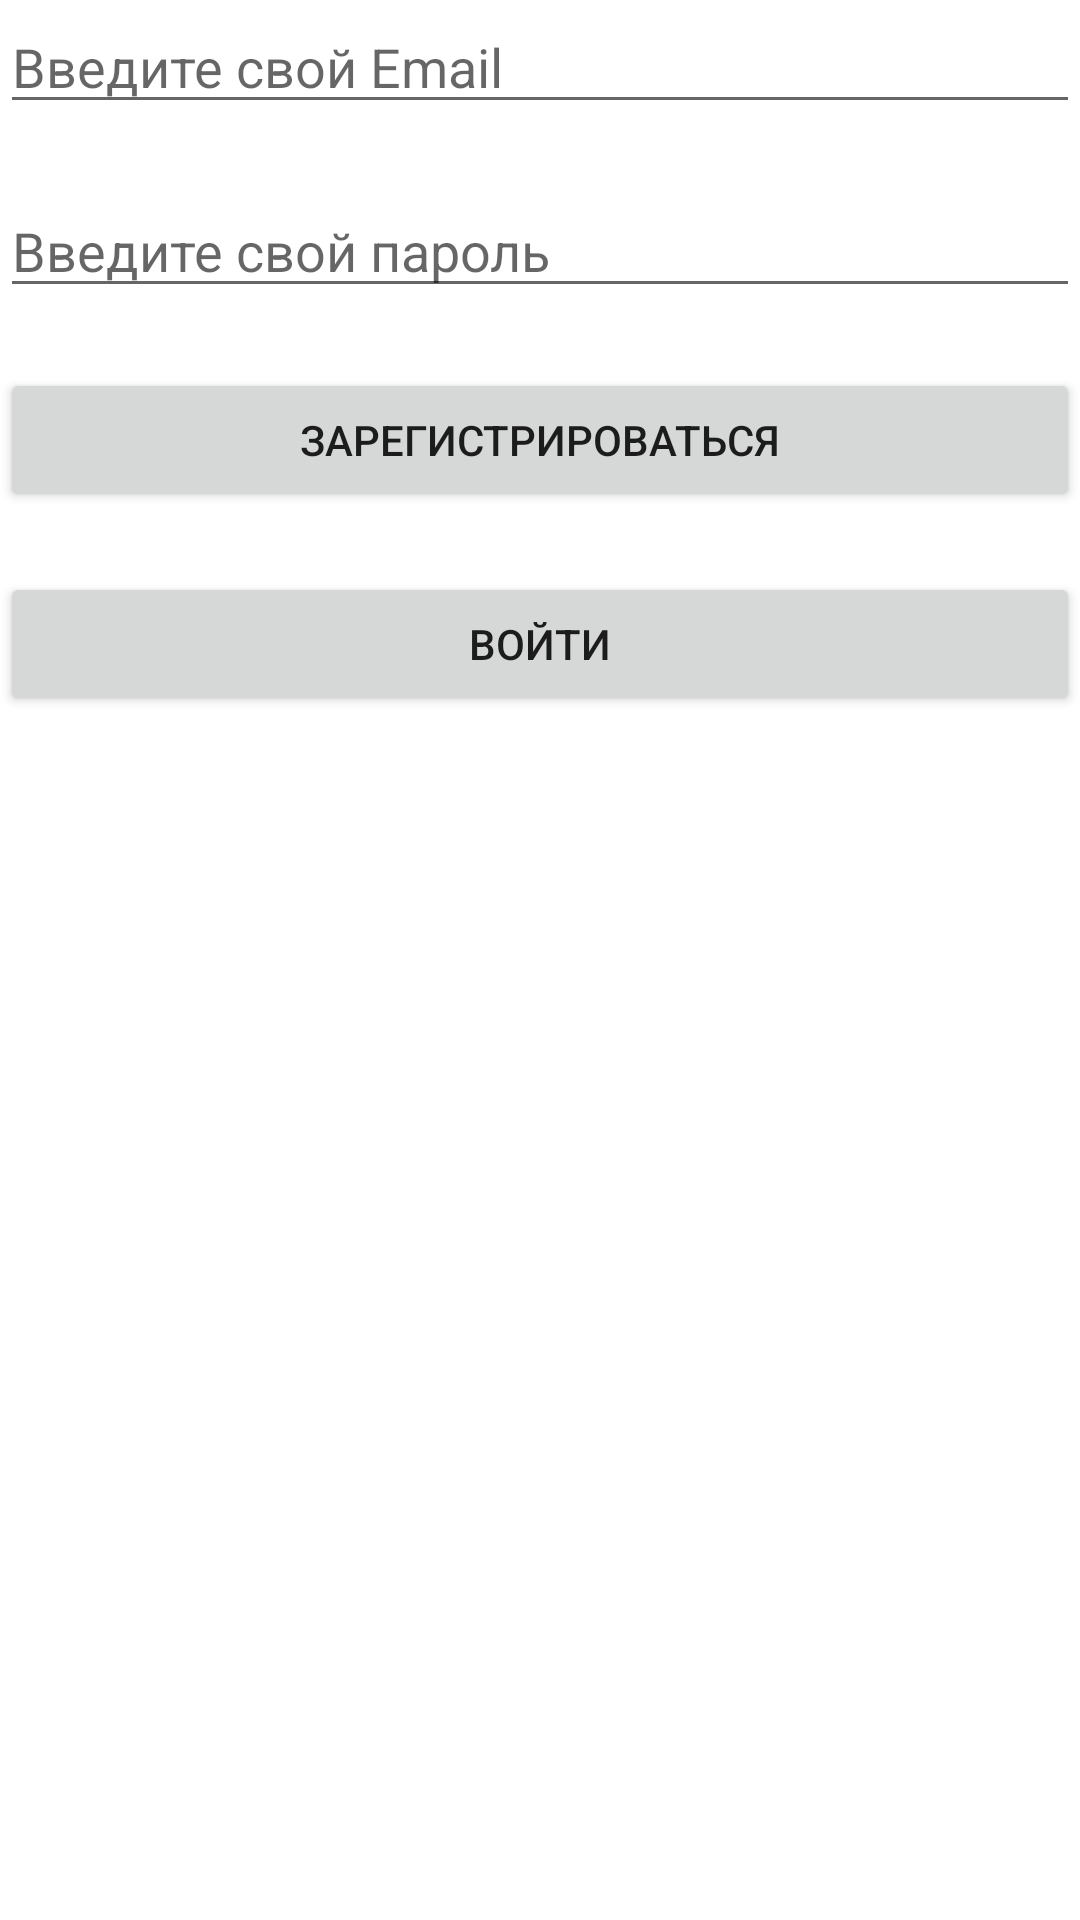

Reconstruct the res/layout file that produces this screen, plus the resources it refers to.
<!-- AndroidManifest.xml: application theme AppTheme -->
<!-- res/layout/activity_authentication.xml -->
<?xml version="1.0" encoding="utf-8"?>
<LinearLayout xmlns:android="http://schemas.android.com/apk/res/android"
    xmlns:tools="http://schemas.android.com/tools"
    android:layout_width="match_parent"
    android:layout_height="match_parent"
    android:orientation="vertical"
    android:layout_margin="20dp"
    tools:context=".view.AuthenticationActivity">

    <EditText
        android:id="@+id/authenticationEmailEditText"
        android:layout_width="match_parent"
        android:layout_height="wrap_content"
        android:layout_marginBottom="20dp"
        android:inputType="textEmailAddress"
        android:hint="@string/authentication_email" />

    <EditText
        android:id="@+id/authenticationPasswordEditText"
        android:layout_width="match_parent"
        android:layout_height="wrap_content"
        android:layout_marginBottom="20dp"
        android:inputType="textPassword"
        android:hint="@string/authentication_password"/>

    <Button
        android:id="@+id/authenticationRegisterButton"
        android:layout_width="match_parent"
        android:layout_height="wrap_content"
        android:layout_marginBottom="20dp"
        android:text="Зарегистрироваться"/>


    <Button
        android:id="@+id/authenticationStartButton"
        android:layout_width="match_parent"
        android:layout_height="wrap_content"
        android:text="Войти"/>



</LinearLayout>
<!-- resources referenced by this layout -->
<resources>
  <string name="authentication_email">Введите свой Email</string>
  <string name="authentication_password">Введите свой пароль</string>
  <style name="AppTheme" parent="Theme.MaterialComponents.DayNight">
          
          <item name="colorPrimary">@color/colorPrimary</item>
          <item name="colorPrimaryDark">@color/colorPrimaryDark</item>
          <item name="colorAccent">@color/colorAccent</item>
      </style>
  <color name="colorPrimary">#008577</color>
  <color name="colorPrimaryDark">#00574B</color>
  <color name="colorAccent">#D81B60</color>
</resources>
